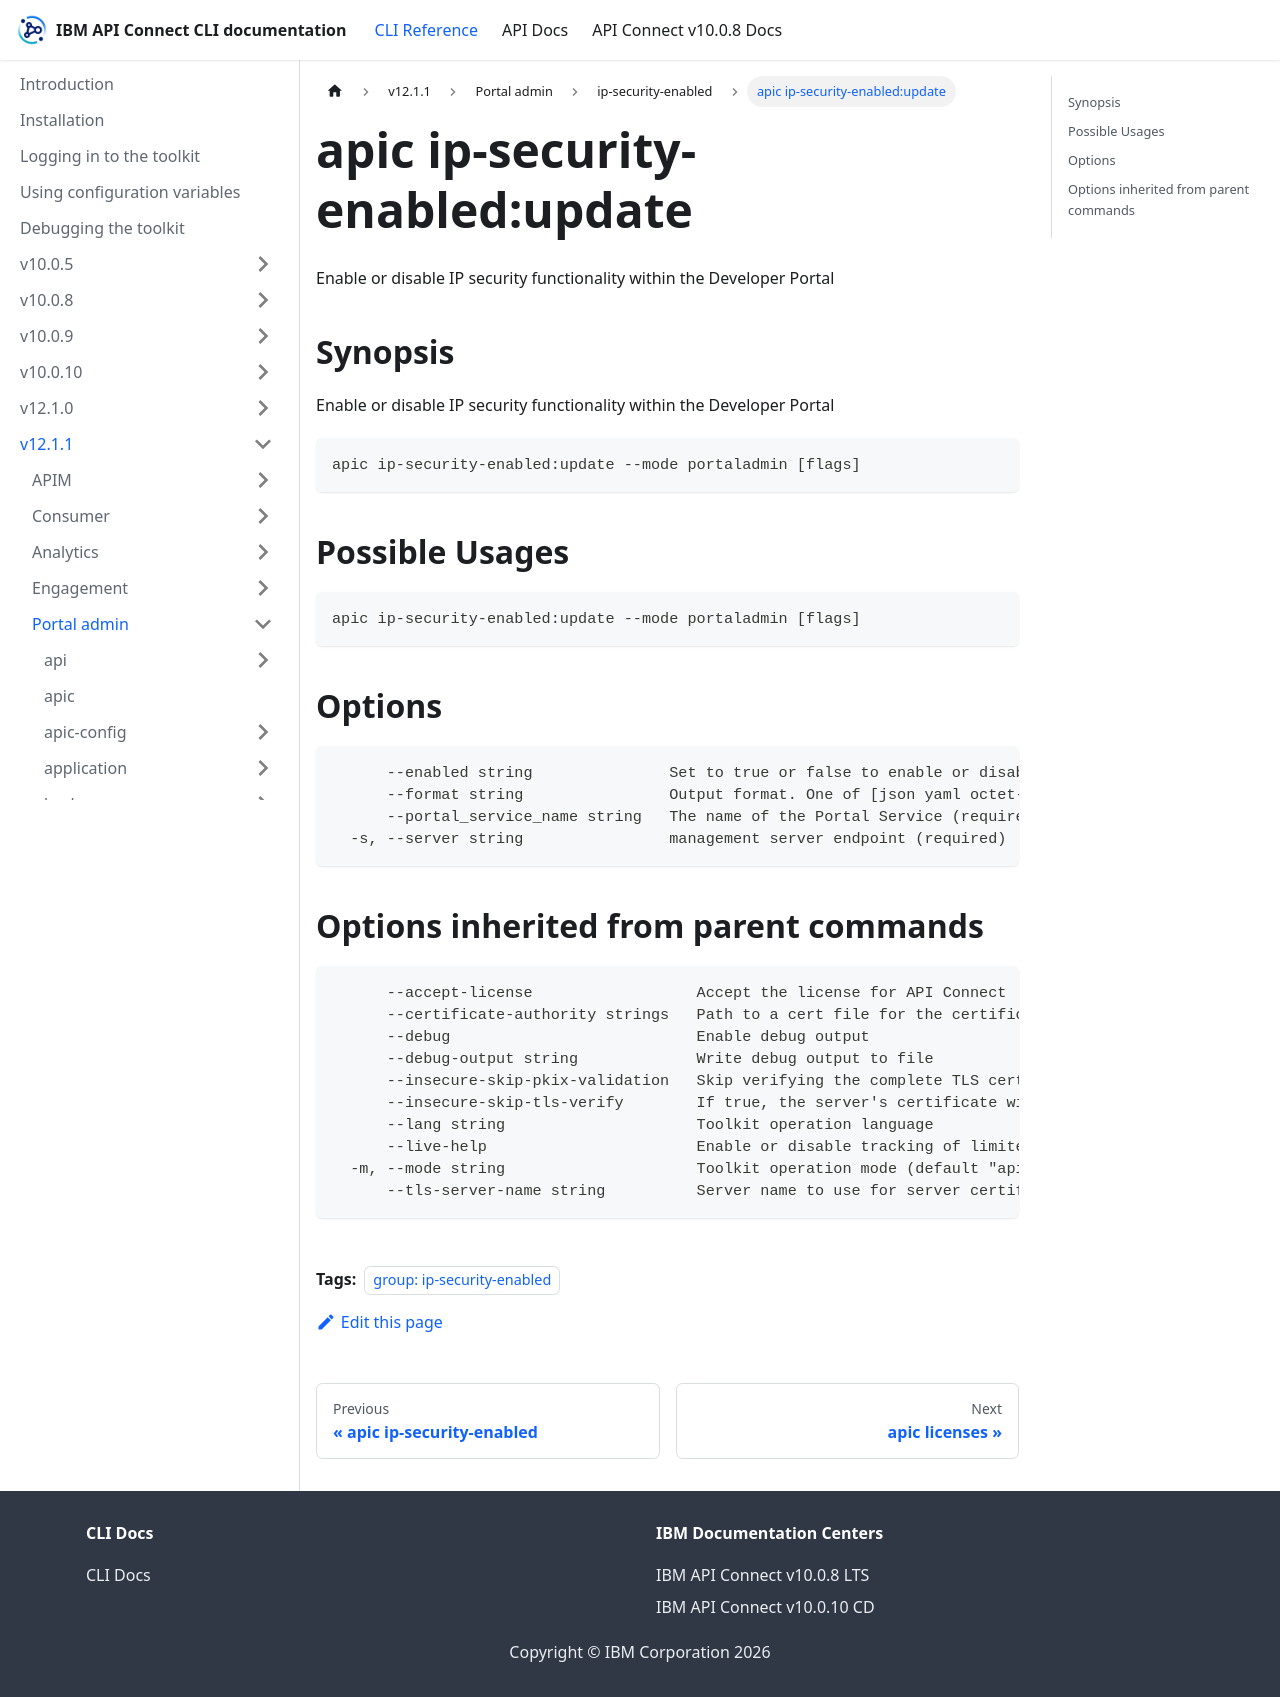

repository: ibm-apiconnect/clidocs · page: docs/v1211/portaladmin/ip-security-enabled/apic_ip-security-enabled_update.html · generator: docusaurus

---
tags:
- "group: ip-security-enabled"
---
# apic ip-security-enabled:update

Enable or disable IP security functionality within the Developer Portal

## Synopsis

Enable or disable IP security functionality within the Developer Portal

```
apic ip-security-enabled:update --mode portaladmin [flags]
```

## Possible Usages

```
apic ip-security-enabled:update --mode portaladmin [flags]
```

## Options

```
      --enabled string               Set to true or false to enable or disable IP security. (required)
      --format string                Output format. One of [json yaml octet-stream go-template=... go-template-file=...], defaults to yaml.
      --portal_service_name string   The name of the Portal Service (required)
  -s, --server string                management server endpoint (required)
```

## Options inherited from parent commands

```
      --accept-license                  Accept the license for API Connect
      --certificate-authority strings   Path to a cert file for the certificate authority
      --debug                           Enable debug output
      --debug-output string             Write debug output to file
      --insecure-skip-pkix-validation   Skip verifying the complete TLS certificate chain (insecure)
      --insecure-skip-tls-verify        If true, the server's certificate will not be checked for validity. This will make your HTTPS connections insecure
      --lang string                     Toolkit operation language
      --live-help                       Enable or disable tracking of limited usage information
  -m, --mode string                     Toolkit operation mode (default "apim")
      --tls-server-name string          Server name to use for server certificate validation. If it is not provided, the hostname used to contact the server is used
```
